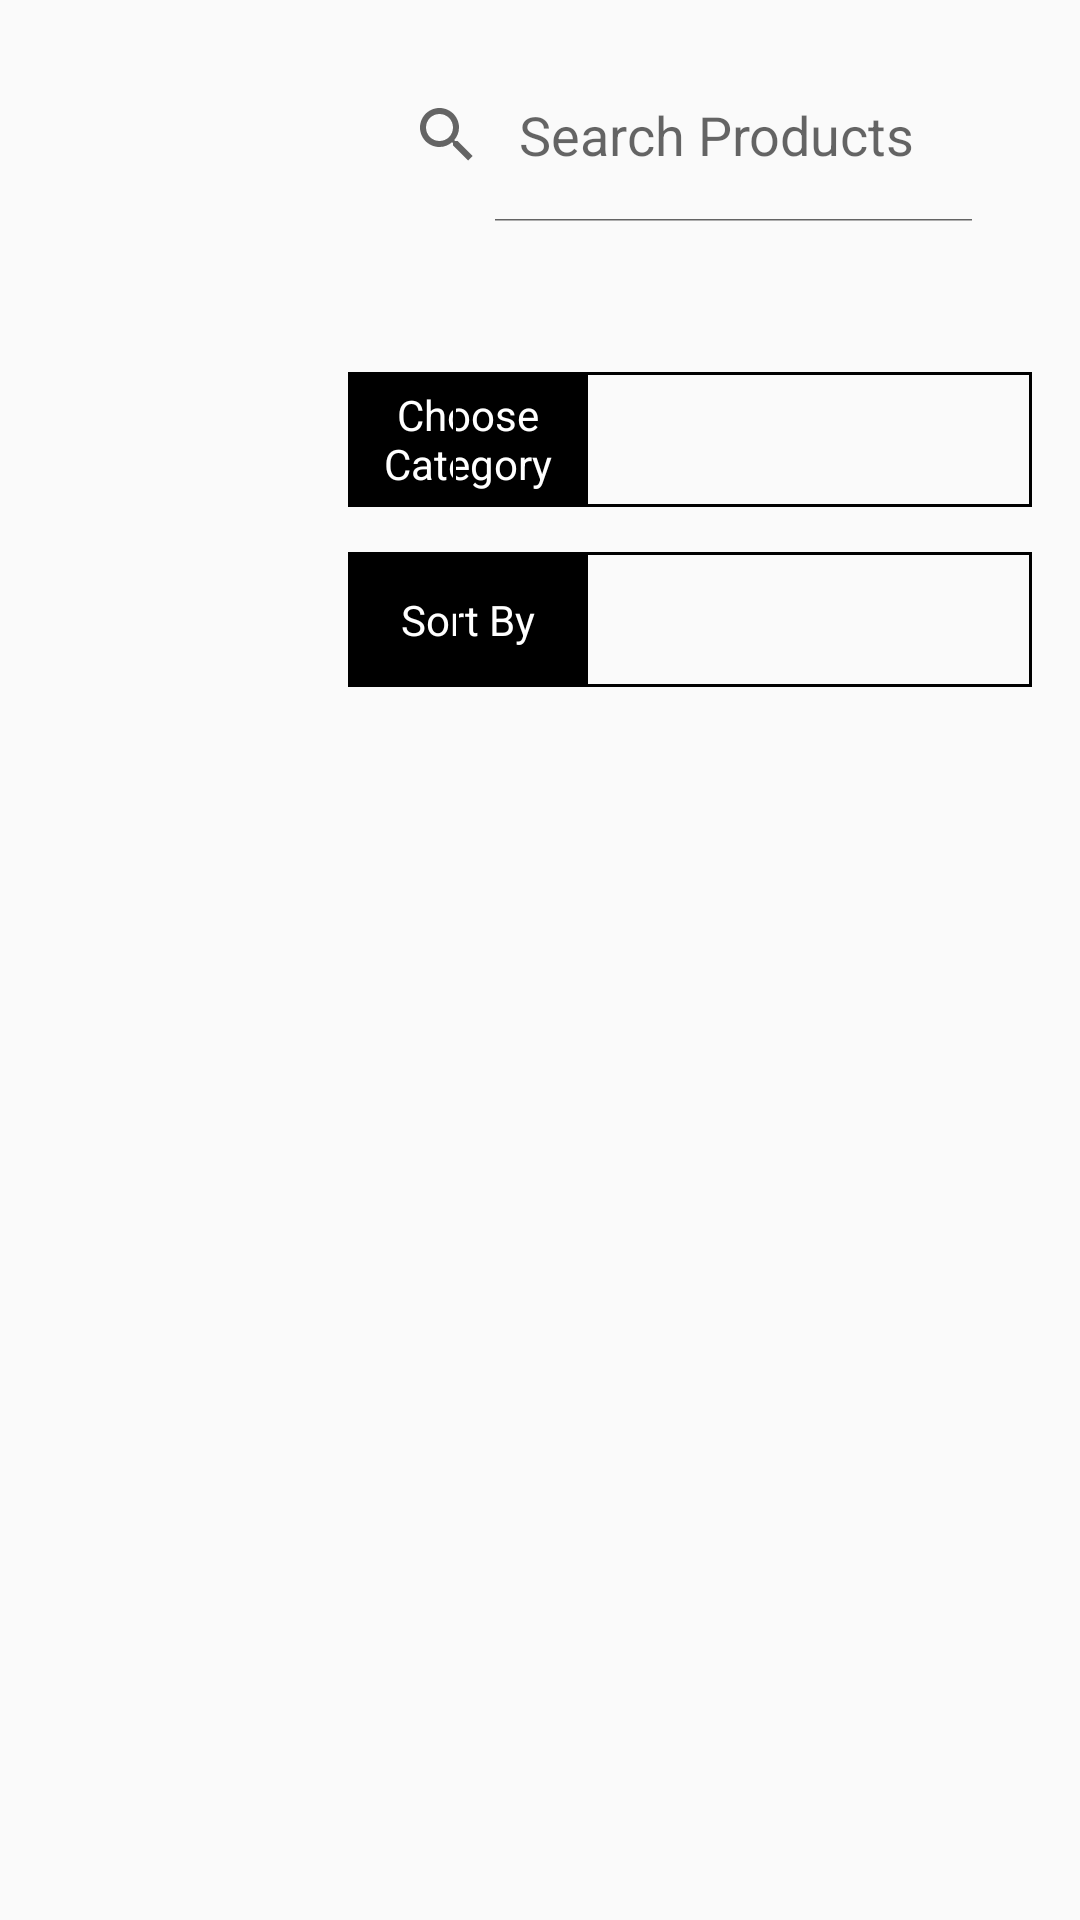

Write the Android layout XML for this screen, with the resource values it uses.
<!-- AndroidManifest.xml: application theme Theme.AppCompat.DayNight.NoActionBar -->
<!-- res/layout/activity_employee_view_products.xml -->
<?xml version="1.0" encoding="utf-8"?>
<androidx.constraintlayout.widget.ConstraintLayout xmlns:android="http://schemas.android.com/apk/res/android"
    xmlns:app="http://schemas.android.com/apk/res-auto"
    xmlns:tools="http://schemas.android.com/tools"
    android:layout_width="match_parent"
    android:layout_height="match_parent"
    tools:context=".ManagerViewProducts">

    <ImageView
        android:id="@+id/img_emp_back_view_prod"
        android:layout_width="51dp"
        android:layout_height="57dp"
        android:layout_alignParentLeft="true"
        android:layout_marginStart="16dp"
        android:layout_marginTop="16dp"
        android:clickable="true"
        android:src="@drawable/back_img"
        app:layout_constraintStart_toStartOf="parent"
        app:layout_constraintTop_toTopOf="parent"></ImageView>

    <ImageView
        android:id="@+id/img_emp_add_product"
        android:layout_width="63dp"
        android:layout_height="66dp"
        android:layout_alignParentLeft="true"
        android:layout_marginStart="36dp"
        android:layout_marginTop="152dp"
        android:clickable="true"
        android:src="@drawable/ic_baseline_add_circle_outline_24"
        app:layout_constraintStart_toStartOf="parent"
        app:layout_constraintTop_toTopOf="parent"></ImageView>

    <SearchView
        android:id="@+id/srch_emp_product"
        android:layout_height="58dp"
        android:layout_width="wrap_content"
        android:maxWidth="215dp"
        android:layout_marginTop="16dp"
        android:layout_marginEnd="28dp"
        android:ems="10"
        android:iconifiedByDefault="false"
        android:queryHint="Search Products"
        android:textAlignment="center"
        app:layout_constraintEnd_toEndOf="parent"
        app:layout_constraintTop_toTopOf="parent" />

    <TextView
        android:id="@+id/txt_emp_view_prod_label"
        android:layout_width="80dp"
        android:layout_height="45dp"
        android:layout_marginStart="116dp"
        android:layout_marginTop="124dp"
        android:background="@color/black"
        android:backgroundTint="@color/black"
        android:gravity="center"
        android:text="Choose Category"
        android:textAlignment="center"
        android:textColor="@android:color/white"
        app:layout_constraintStart_toStartOf="parent"
        app:layout_constraintTop_toTopOf="parent" />

    <TextView
        android:id="@+id/txt_emp_sort_products_label"
        android:layout_width="80dp"
        android:layout_height="45dp"
        android:layout_marginStart="116dp"
        android:layout_marginTop="184dp"
        android:background="@color/black"
        android:backgroundTint="@color/black"
        android:gravity="center"
        android:text="Sort By"
        android:textAlignment="center"
        android:textColor="@android:color/white"
        app:layout_constraintStart_toStartOf="parent"
        app:layout_constraintTop_toTopOf="parent" />

    <Spinner
        android:id="@+id/spin_emp_view_prod_category"
        android:layout_width="193dp"
        android:layout_height="45dp"
        android:layout_marginTop="124dp"
        android:layout_marginEnd="16dp"
        android:background="@drawable/my_border"
        android:ems="10"
        android:hint="Category"
        android:inputType="textPersonName"
        android:textAlignment="center"
        app:layout_constraintEnd_toEndOf="parent"
        app:layout_constraintTop_toTopOf="parent" />

    <Spinner
        android:id="@+id/spin_emp_sort_products"
        android:layout_width="192dp"
        android:layout_height="45dp"
        android:layout_marginTop="184dp"
        android:layout_marginEnd="16dp"
        android:background="@drawable/my_border"
        android:ems="10"
        android:hint="Alphabetical A-Z"
        android:inputType="textPersonName"
        android:textAlignment="center"
        app:layout_constraintEnd_toEndOf="parent"
        app:layout_constraintTop_toTopOf="parent" />

    <ListView
        android:id="@+id/list_emp_view_prod"
        android:layout_width="421dp"
        android:layout_height="459dp"
        android:layout_marginTop="48dp"
        app:layout_constraintEnd_toEndOf="parent"
        app:layout_constraintStart_toStartOf="parent"
        app:layout_constraintTop_toBottomOf="@+id/spin_emp_sort_products" />

</androidx.constraintlayout.widget.ConstraintLayout>
<!-- resources referenced by this layout -->
<resources>
  <color name="black">#FF000000</color>
  <!-- drawable my_border (drawable) -->
  <?xml version="1.0" encoding="utf-8"?>
  <shape xmlns:android="http://schemas.android.com/apk/res/android"
      android:shape="rectangle" >
  
      
      <stroke
          android:width="1dp"
          android:color="@color/border_color" >
      </stroke>
  
  </shape>
  <color name="border_color">#FF000000</color>
</resources>
